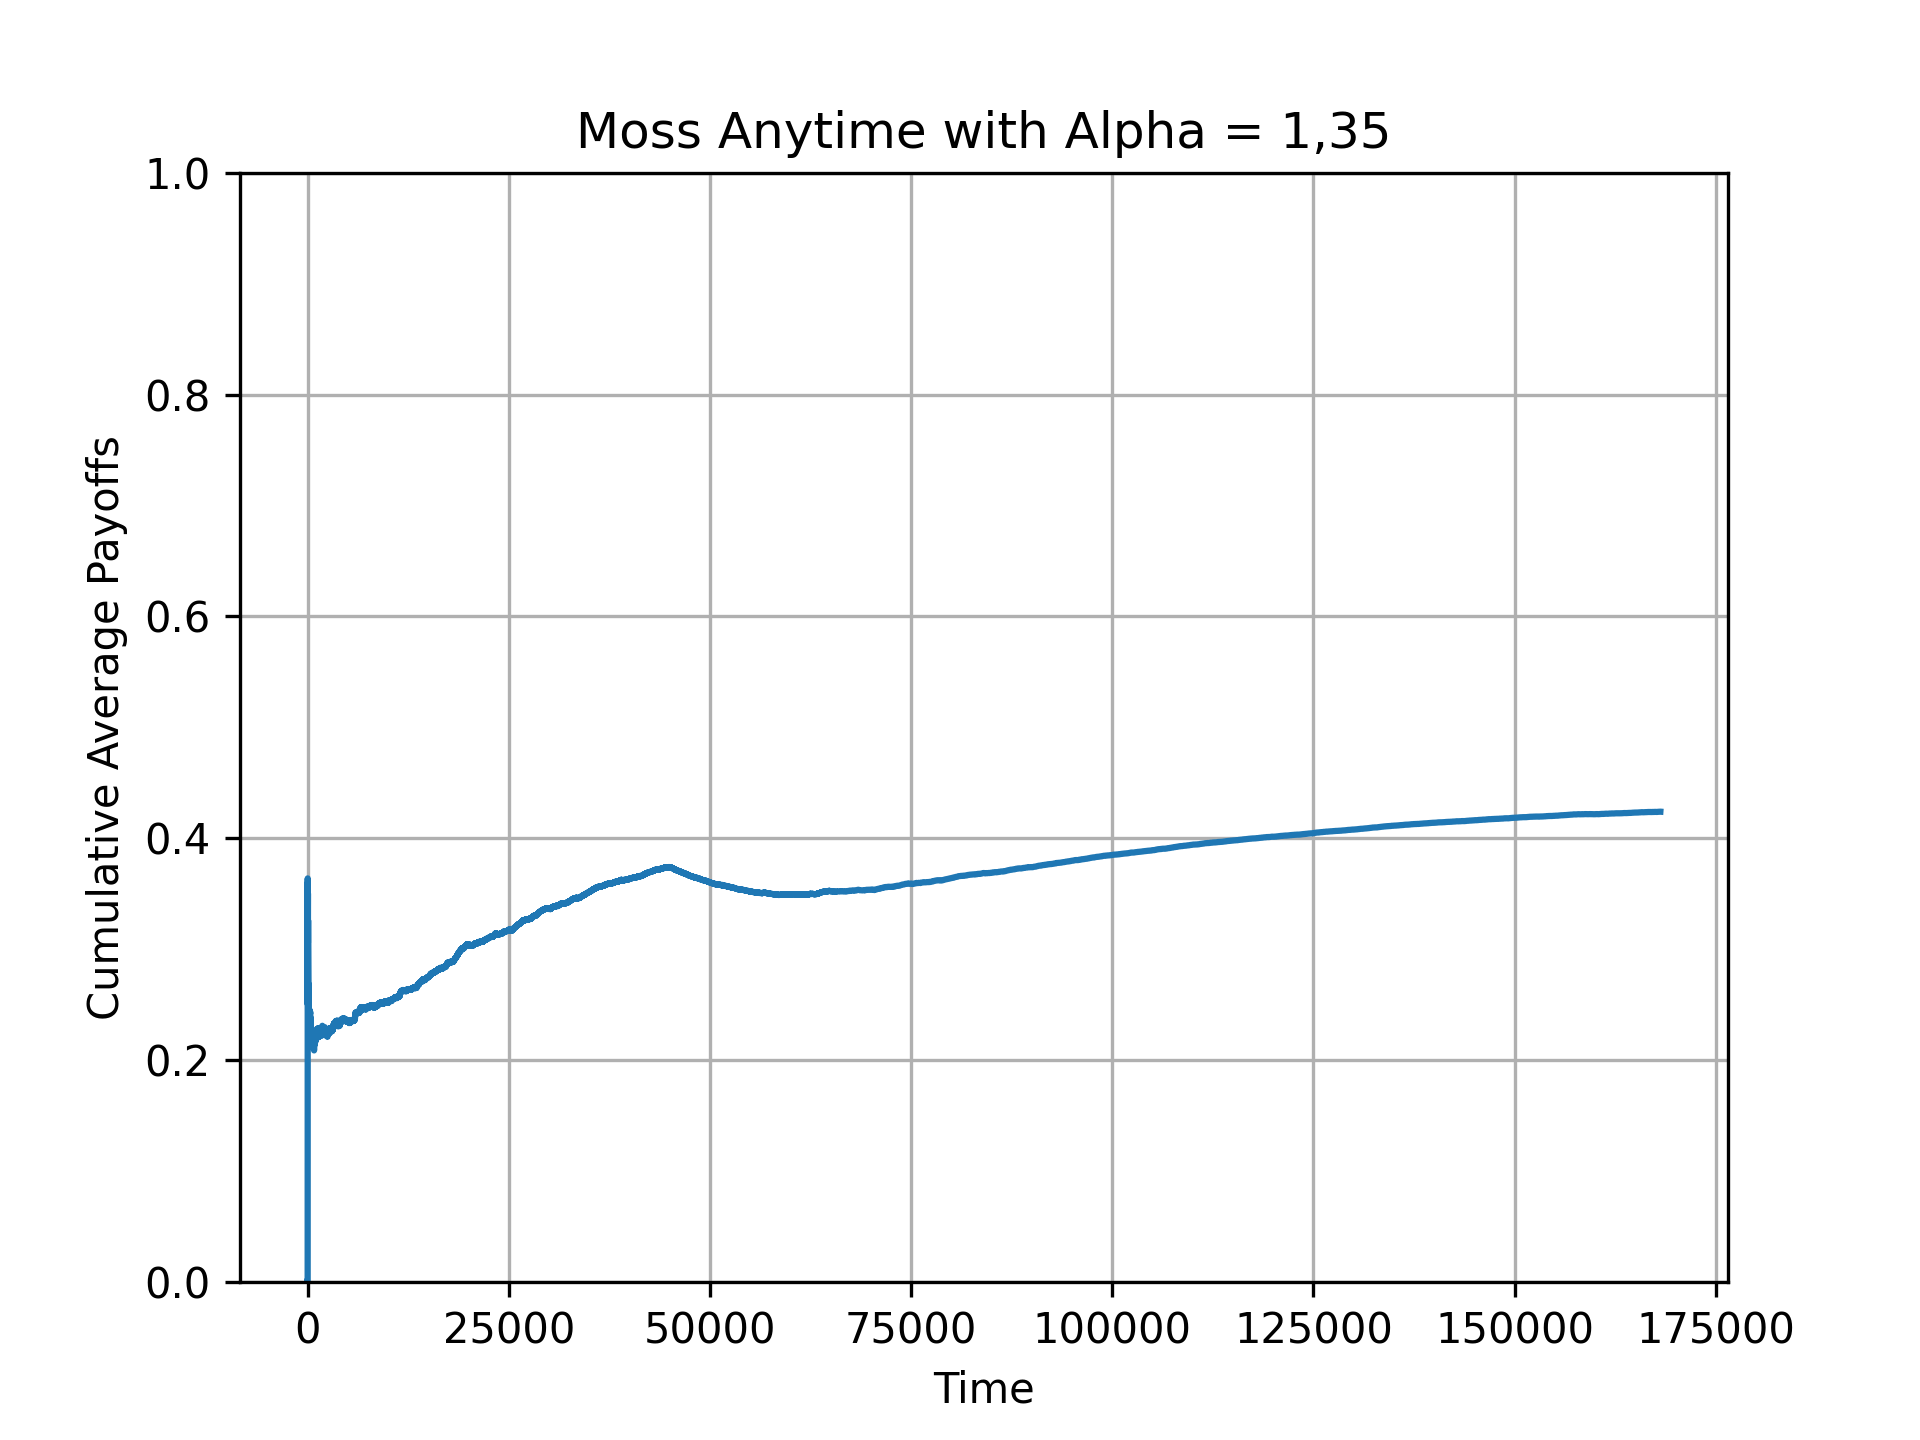

The data file committed next to this chart (first rows):
, 0
0, 0
1, 0
2, 0
3, 1
4, 0
5, 1
6, 0
7, 0
8, 1
9, 0
10, 1
11, 0
12, 0
13, 0
14, 1
15, 0
16, 0
17, 0
18, 0
19, 0
20, 1
21, 0
22, 1
23, 1
24, 1
25, 0
26, 0
27, 0
28, 0
29, 1
30, 0
31, 1
32, 0
33, 0
34, 0
35, 0
36, 1
37, 1
38, 0
39, 1
40, 0
41, 0
42, 0
43, 0
44, 0
45, 1
46, 0
47, 0
48, 0
49, 0
50, 0
51, 0
52, 0
53, 0
54, 0
55, 0
56, 0
57, 0
58, 0
59, 0
... 168,063 more rows
